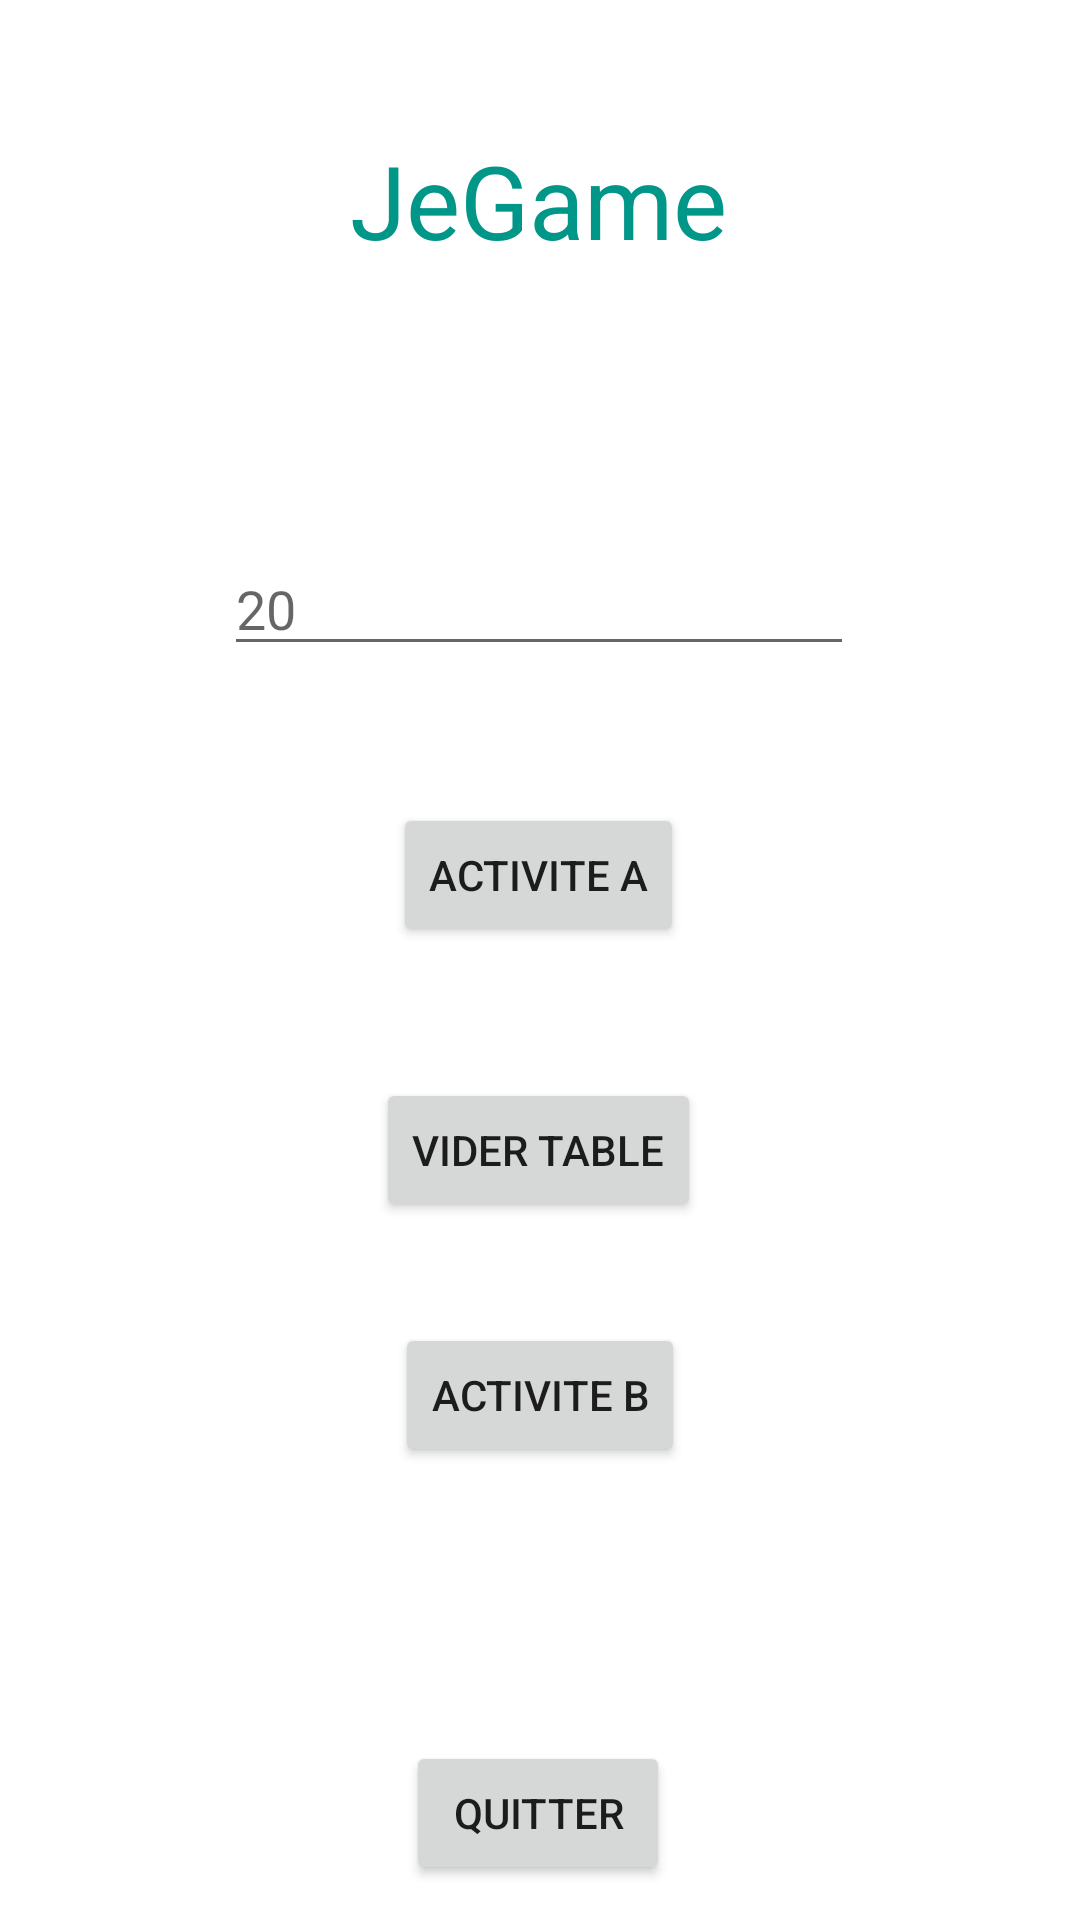

Produce the Android XML layout that renders to this screen, including the resource entries it uses.
<!-- AndroidManifest.xml: application theme Theme.JeGame -->
<!-- res/layout/activity_main.xml -->
<?xml version="1.0" encoding="utf-8"?>
<androidx.constraintlayout.widget.ConstraintLayout xmlns:android="http://schemas.android.com/apk/res/android"
    xmlns:app="http://schemas.android.com/apk/res-auto"
    xmlns:tools="http://schemas.android.com/tools"
    android:layout_width="match_parent"
    android:layout_height="match_parent"
    tools:context=".MainActivity">

    <TextView
        android:id="@+id/textView2"
        android:layout_width="wrap_content"
        android:layout_height="wrap_content"
        android:text="JeGame"
        android:textColor="#009688"
        android:textSize="34sp"
        app:layout_constraintBottom_toBottomOf="parent"
        app:layout_constraintEnd_toEndOf="parent"
        app:layout_constraintHorizontal_bias="0.498"
        app:layout_constraintStart_toStartOf="parent"
        app:layout_constraintTop_toTopOf="parent"
        app:layout_constraintVertical_bias="0.074" />

    <EditText
        android:id="@+id/id_et_id_game"
        android:layout_width="wrap_content"
        android:layout_height="wrap_content"
        android:ems="10"
        android:hint="20"
        android:inputType="number"
        app:layout_constraintBottom_toBottomOf="parent"
        app:layout_constraintEnd_toEndOf="parent"
        app:layout_constraintHorizontal_bias="0.497"
        app:layout_constraintStart_toStartOf="parent"
        app:layout_constraintTop_toBottomOf="@+id/textView2"
        app:layout_constraintVertical_bias="0.179" />

    <Button
        android:id="@+id/id_bt_act_a"
        android:layout_width="wrap_content"
        android:layout_height="wrap_content"
        android:text="Activite A"
        app:layout_constraintBottom_toBottomOf="parent"
        app:layout_constraintEnd_toEndOf="parent"
        app:layout_constraintHorizontal_bias="0.498"
        app:layout_constraintStart_toStartOf="parent"
        app:layout_constraintTop_toBottomOf="@+id/id_et_id_game"
        app:layout_constraintVertical_bias="0.123" />

    <Button
        android:id="@+id/id_bt_vider_table"
        android:layout_width="wrap_content"
        android:layout_height="wrap_content"
        android:text="Vider table"
        app:layout_constraintBottom_toBottomOf="parent"
        app:layout_constraintEnd_toEndOf="parent"
        app:layout_constraintHorizontal_bias="0.498"
        app:layout_constraintStart_toStartOf="parent"
        app:layout_constraintTop_toBottomOf="@+id/id_bt_act_a"
        app:layout_constraintVertical_bias="0.158" />

    <Button
        android:id="@+id/id_bt_act_b"
        android:layout_width="wrap_content"
        android:layout_height="wrap_content"
        android:text="Activite B"
        app:layout_constraintBottom_toBottomOf="parent"
        app:layout_constraintEnd_toEndOf="parent"
        app:layout_constraintStart_toStartOf="parent"
        app:layout_constraintTop_toBottomOf="@+id/id_bt_vider_table"
        app:layout_constraintVertical_bias="0.183" />

    <Button
        android:id="@+id/id_bt_quitter"
        android:layout_width="wrap_content"
        android:layout_height="wrap_content"
        android:text="Quitter"
        app:layout_constraintBottom_toBottomOf="parent"
        app:layout_constraintEnd_toEndOf="parent"
        app:layout_constraintHorizontal_bias="0.498"
        app:layout_constraintStart_toStartOf="parent"
        app:layout_constraintTop_toBottomOf="@+id/id_bt_act_b"
        app:layout_constraintVertical_bias="0.888" />
</androidx.constraintlayout.widget.ConstraintLayout>
<!-- resources referenced by this layout -->
<resources>
  <style name="Theme.JeGame" parent="Theme.MaterialComponents.DayNight.DarkActionBar">
          
          <item name="colorPrimary">@color/purple_500</item>
          <item name="colorPrimaryVariant">@color/purple_700</item>
          <item name="colorOnPrimary">@color/white</item>
          
          <item name="colorSecondary">@color/teal_200</item>
          <item name="colorSecondaryVariant">@color/teal_700</item>
          <item name="colorOnSecondary">@color/black</item>
          
          <item name="android:statusBarColor">?attr/colorPrimaryVariant</item>
          
      </style>
  <!-- not gathered from this repository: default colours our renderer supplied (Android Studio template values) -->
  <color name="purple_500">#FF6200EE</color>
  <color name="purple_700">#FF3700B3</color>
  <color name="teal_200">#FF03DAC5</color>
  <color name="teal_700">#FF018786</color>
  <color name="black">#FF000000</color>
  <color name="white">#FFFFFFFF</color>
</resources>
